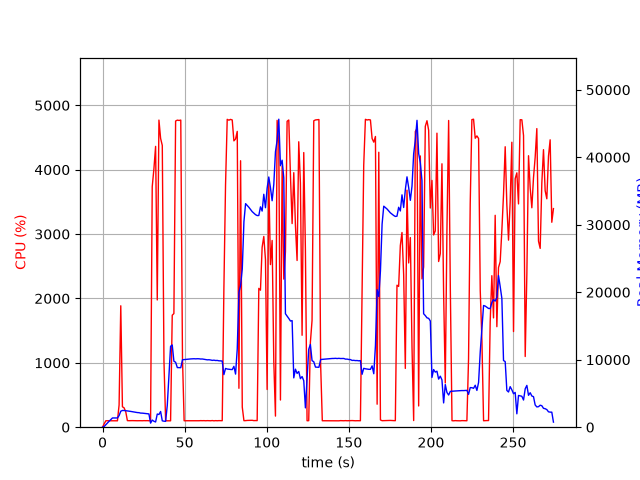

Source data for this figure (header and first rows):
elapsed_time, nproc, cpu, mem_real, mem_virtual
4.553794860839844e-05, 1, 0.0, 6.117, 2525
1.006, 1, 52.7, 108, 774.8
2.014, 1, 100.2, 368, 1895
3.021, 1, 100.3, 622, 3181
4.029, 1, 99.2, 892, 3181
5.036, 1, 100.3, 1122, 5741
6.044, 1, 99.2, 1370, 5229
7.052, 1, 100.2, 1370, 5229
8.06, 1, 100.2, 1370, 5229
9.068, 1, 99.3, 1370, 5229
10.08, 1, 343.8, 1718, 9393
11.1, 1, 1886, 2370, 10122
12.11, 1, 317.5, 2480, 10202
13.12, 1, 300.6, 2476, 10202
14.12, 1, 241.1, 2438, 10242
15.13, 1, 102.2, 2412, 10242
16.14, 1, 101.1, 2380, 10242
17.15, 1, 102.2, 2340, 10242
18.16, 1, 102.2, 2295, 10242
19.16, 1, 101.2, 2257, 10242
20.17, 1, 101.3, 2208, 10242
21.18, 1, 100.3, 2169, 10242
22.19, 1, 101.2, 2152, 10242
23.19, 1, 101.2, 2089, 10338
24.2, 1, 100.2, 2084, 10338
25.21, 1, 102.0, 2054, 10338
26.22, 1, 100.9, 2029, 10338
27.23, 1, 101.9, 1991, 10338
28.24, 1, 100.0, 1970, 10338
29.25, 1, 101.0, 604.3, 10338
30.26, 1, 3737, 1058, 10374
31.29, 1, 4016, 879.5, 10390
32.31, 1, 4362, 775.3, 10410
33.32, 1, 1976, 1950, 11006
34.34, 1, 4770, 1882, 11006
35.36, 1, 4486, 2329, 11006
36.38, 1, 4376, 945.1, 11016
37.4, 1, 1026, 890.3, 12040
38.41, 1, 101.2, 866.6, 12040
39.42, 1, 99.3, 3221, 38360
40.43, 1, 100.1, 7589, 38360
41.43, 1, 99.3, 11989, 38360
42.44, 1, 1739, 12190, 38360
43.45, 1, 1765, 9782, 38360
44.5, 1, 4756, 9622, 38360
45.54, 1, 4770, 8835, 38360
46.59, 1, 4765, 8829, 38360
47.64, 1, 4771, 8820, 38360
48.68, 1, 1082, 9994, 39145
49.68, 1, 100.3, 10021, 39145
50.69, 1, 100.3, 10045, 39145
51.7, 1, 100.2, 10069, 39145
52.71, 1, 100.2, 10094, 39145
53.71, 1, 100.3, 10119, 39145
54.72, 1, 101.3, 10129, 39145
55.73, 1, 100.2, 10147, 39145
56.74, 1, 101.3, 10127, 39145
57.74, 1, 101.3, 10147, 39145
58.75, 1, 100.3, 10139, 39145
59.76, 1, 102.1, 10102, 39145
... 212 more rows
